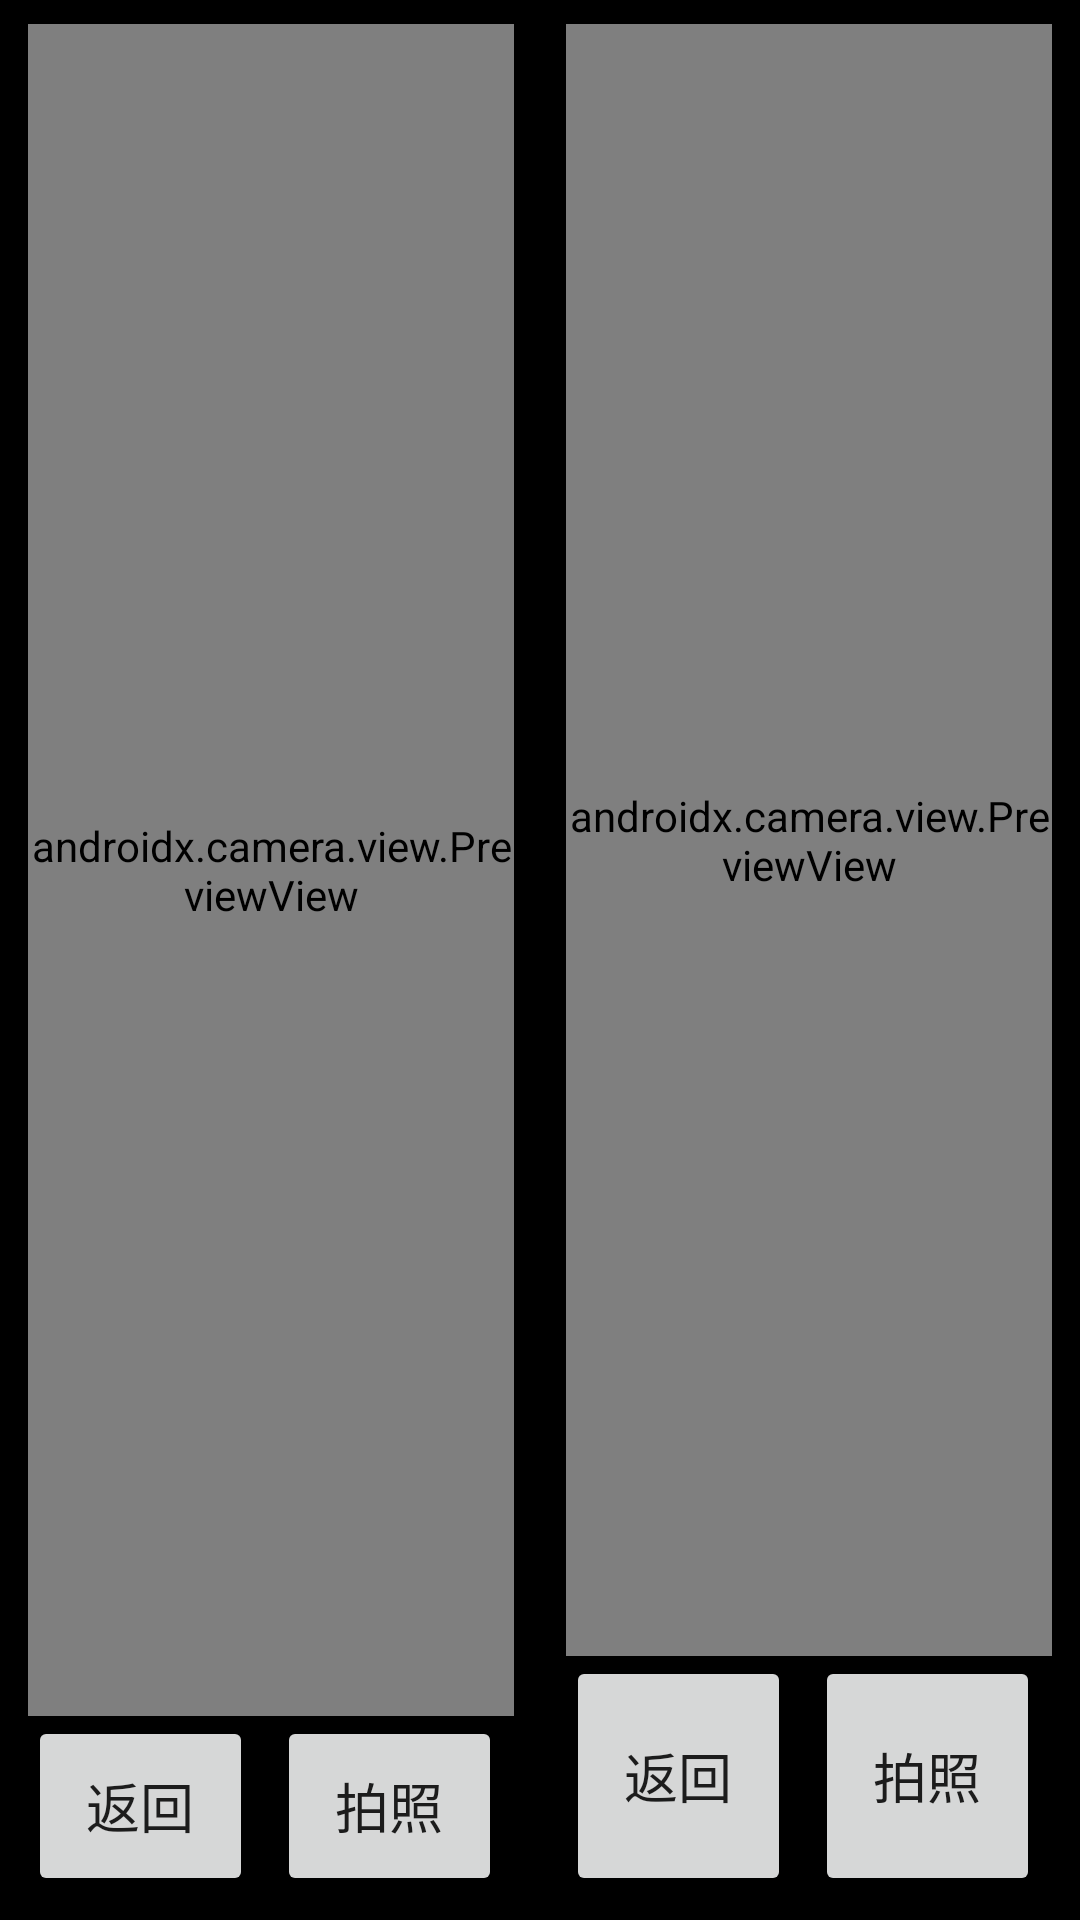

Here is an Android app screen rendered from its layout file. Give the layout XML and the strings, colors and styles it references.
<!-- AndroidManifest.xml: application theme Theme.MercuryAndroidSDK -->
<!-- res/layout/activity_camera_photo.xml -->
<?xml version="1.0" encoding="utf-8"?>
<androidx.constraintlayout.widget.ConstraintLayout xmlns:android="http://schemas.android.com/apk/res/android"
    xmlns:app="http://schemas.android.com/apk/res-auto"
    android:layout_width="match_parent"
    android:layout_height="match_parent"
    android:background="@color/black">

    
    <androidx.constraintlayout.widget.ConstraintLayout
        android:id="@+id/leftScreen"
        android:layout_width="0dp"
        android:layout_height="0dp"
        android:layout_margin="8dp"
        app:layout_constraintTop_toTopOf="parent"
        app:layout_constraintBottom_toBottomOf="parent"
        app:layout_constraintStart_toStartOf="parent"
        app:layout_constraintEnd_toStartOf="@id/rightScreen"
        app:layout_constraintWidth_percent="0.45">

        <androidx.camera.view.PreviewView
            android:id="@+id/viewFinder"
            android:layout_width="match_parent"
            android:layout_height="0dp"
            app:layout_constraintTop_toTopOf="parent"
            app:layout_constraintBottom_toTopOf="@id/taskInfoContainer" />

        <LinearLayout
            android:id="@+id/taskInfoContainer"
            android:layout_width="match_parent"
            android:layout_height="wrap_content"
            android:orientation="vertical"
            android:background="#33000000"
            android:padding="8dp"
            android:visibility="gone"
            app:layout_constraintBottom_toTopOf="@id/buttonContainer">
            
            <TextView
                android:id="@+id/taskInfo"
                android:layout_width="match_parent"
                android:layout_height="wrap_content"
                android:textColor="@color/white"
                android:textSize="14sp" />
        </LinearLayout>

        <LinearLayout
            android:id="@+id/buttonContainer"
            android:layout_width="match_parent"
            android:layout_height="wrap_content"
            android:orientation="horizontal"
            android:gravity="center_vertical"
            app:layout_constraintBottom_toBottomOf="parent">

            <Button
                android:id="@+id/backButton"
                android:layout_width="0dp"
                android:layout_height="60dp"
                android:layout_weight="1"
                android:text="返回"
                android:textSize="18sp"
                android:focusable="true"
                android:layout_marginEnd="4dp" />

            <Button
                android:id="@+id/captureButton"
                android:layout_width="0dp"
                android:layout_height="60dp"
                android:layout_weight="1"
                android:text="拍照"
                android:textSize="18sp"
                android:focusable="true"
                android:layout_marginHorizontal="4dp" />
                
            <Button
                android:id="@+id/retakeButton"
                android:layout_width="0dp"
                android:layout_height="60dp"
                android:layout_weight="1"
                android:text="重拍"
                android:textSize="18sp"
                android:focusable="true"
                android:visibility="gone"
                android:layout_marginStart="4dp" />
                
            <Button
                android:id="@+id/uploadButton"
                android:layout_width="0dp"
                android:layout_height="60dp"
                android:layout_weight="1"
                android:text="上传"
                android:textSize="18sp"
                android:focusable="true"
                android:visibility="gone"
                android:layout_marginStart="4dp" />

        </LinearLayout>

    </androidx.constraintlayout.widget.ConstraintLayout>

    
    <androidx.constraintlayout.widget.ConstraintLayout
        android:id="@+id/rightScreen"
        android:layout_width="0dp"
        android:layout_height="0dp"
        android:layout_margin="8dp"
        app:layout_constraintTop_toTopOf="parent"
        app:layout_constraintBottom_toBottomOf="parent"
        app:layout_constraintStart_toEndOf="@id/leftScreen"
        app:layout_constraintEnd_toEndOf="parent"
        app:layout_constraintWidth_percent="0.45">

        <androidx.camera.view.PreviewView
            android:id="@+id/viewFinderRight"
            android:layout_width="match_parent"
            android:layout_height="0dp"
            app:layout_constraintTop_toTopOf="parent"
            app:layout_constraintBottom_toTopOf="@id/taskInfoContainerRight" />

        <LinearLayout
            android:id="@+id/taskInfoContainerRight"
            android:layout_width="match_parent"
            android:layout_height="wrap_content"
            android:orientation="vertical"
            android:background="#33000000"
            android:padding="8dp"
            android:visibility="gone"
            app:layout_constraintBottom_toTopOf="@id/buttonContainerRight">
            
            <TextView
                android:id="@+id/taskInfoRight"
                android:layout_width="match_parent"
                android:layout_height="wrap_content"
                android:textColor="@color/white"
                android:textSize="14sp" />
        </LinearLayout>

        <LinearLayout
            android:id="@+id/buttonContainerRight"
            android:layout_width="match_parent"
            android:layout_height="wrap_content"
            android:orientation="horizontal"
            android:gravity="center_vertical"
            app:layout_constraintBottom_toBottomOf="parent">

            <Button
                android:id="@+id/backButtonRight"
                android:layout_width="0dp"
                android:layout_height="80dp"
                android:layout_weight="1"
                android:text="返回"
                android:textSize="18sp"
                android:focusable="false"
                android:clickable="false"
                android:layout_marginEnd="4dp" />

            <Button
                android:id="@+id/captureButtonRight"
                android:layout_width="0dp"
                android:layout_height="80dp"
                android:layout_weight="1"
                android:text="拍照"
                android:textSize="18sp"
                android:focusable="false"
                android:clickable="false"
                android:layout_marginHorizontal="4dp" />
                
            <Button
                android:id="@+id/retakeButtonRight"
                android:layout_width="0dp"
                android:layout_height="80dp"
                android:layout_weight="1"
                android:text="重拍"
                android:textSize="18sp"
                android:focusable="false"
                android:clickable="false"
                android:visibility="gone"
                android:layout_marginStart="4dp" />
                
            <Button
                android:id="@+id/uploadButtonRight"
                android:layout_width="0dp"
                android:layout_height="80dp"
                android:layout_weight="1"
                android:text="上传"
                android:textSize="18sp"
                android:focusable="false"
                android:clickable="false"
                android:visibility="gone"
                android:layout_marginStart="4dp" />

        </LinearLayout>

    </androidx.constraintlayout.widget.ConstraintLayout>
    
    
    <FrameLayout
        android:id="@+id/uploadingOverlay"
        android:layout_width="match_parent"
        android:layout_height="match_parent"
        android:background="#99000000"
        android:visibility="gone">
        
        <LinearLayout
            android:layout_width="wrap_content"
            android:layout_height="wrap_content"
            android:orientation="vertical"
            android:gravity="center"
            android:padding="20dp"
            android:background="#333333"
            android:layout_gravity="center">
            
            <ProgressBar
                android:id="@+id/uploadProgressBar"
                android:layout_width="60dp"
                android:layout_height="60dp"
                android:indeterminate="true" />
                
            <TextView
                android:id="@+id/uploadStatusText"
                android:layout_width="wrap_content"
                android:layout_height="wrap_content"
                android:text="正在上传..."
                android:textColor="@color/white"
                android:textSize="18sp"
                android:layout_marginTop="16dp" />
        </LinearLayout>
    </FrameLayout>
    
    
    <com.rayneo.arsdk.android.demo.ui.wedget.TitleView
        android:id="@+id/photoTitleView"
        android:layout_width="match_parent"
        android:layout_height="wrap_content"
        android:visibility="gone"
        android:background="@color/black"
        app:layout_constraintBottom_toBottomOf="parent"
        app:layout_constraintStart_toStartOf="parent" />

</androidx.constraintlayout.widget.ConstraintLayout>
<!-- resources referenced by this layout -->
<resources>
  <style name="Theme.MercuryAndroidSDK" parent="Theme.MaterialComponents.DayNight.NoActionBar">
          
          <item name="colorPrimary">@color/black</item>
          <item name="colorPrimaryVariant">@color/purple_700</item>
          <item name="colorOnPrimary">@color/white</item>
          
          <item name="android:windowBackground">@color/black</item>
          
          <item name="colorSecondary">@color/teal_200</item>
          <item name="colorSecondaryVariant">@color/teal_700</item>
          <item name="colorOnSecondary">@color/black</item>
          
          <item name="android:statusBarColor" tools:targetApi="l">?attr/colorPrimaryVariant</item>
          
          <item name="android:windowFullscreen">true</item>
          <item name="android:windowNoTitle">true</item>
      </style>
  <!-- not gathered from this repository: default colours our renderer supplied (Android Studio template values) -->
  <color name="purple_700">#FF3700B3</color>
  <color name="teal_200">#FF03DAC5</color>
  <color name="teal_700">#FF018786</color>
  <color name="black">#FF000000</color>
  <color name="white">#FFFFFFFF</color>
</resources>
